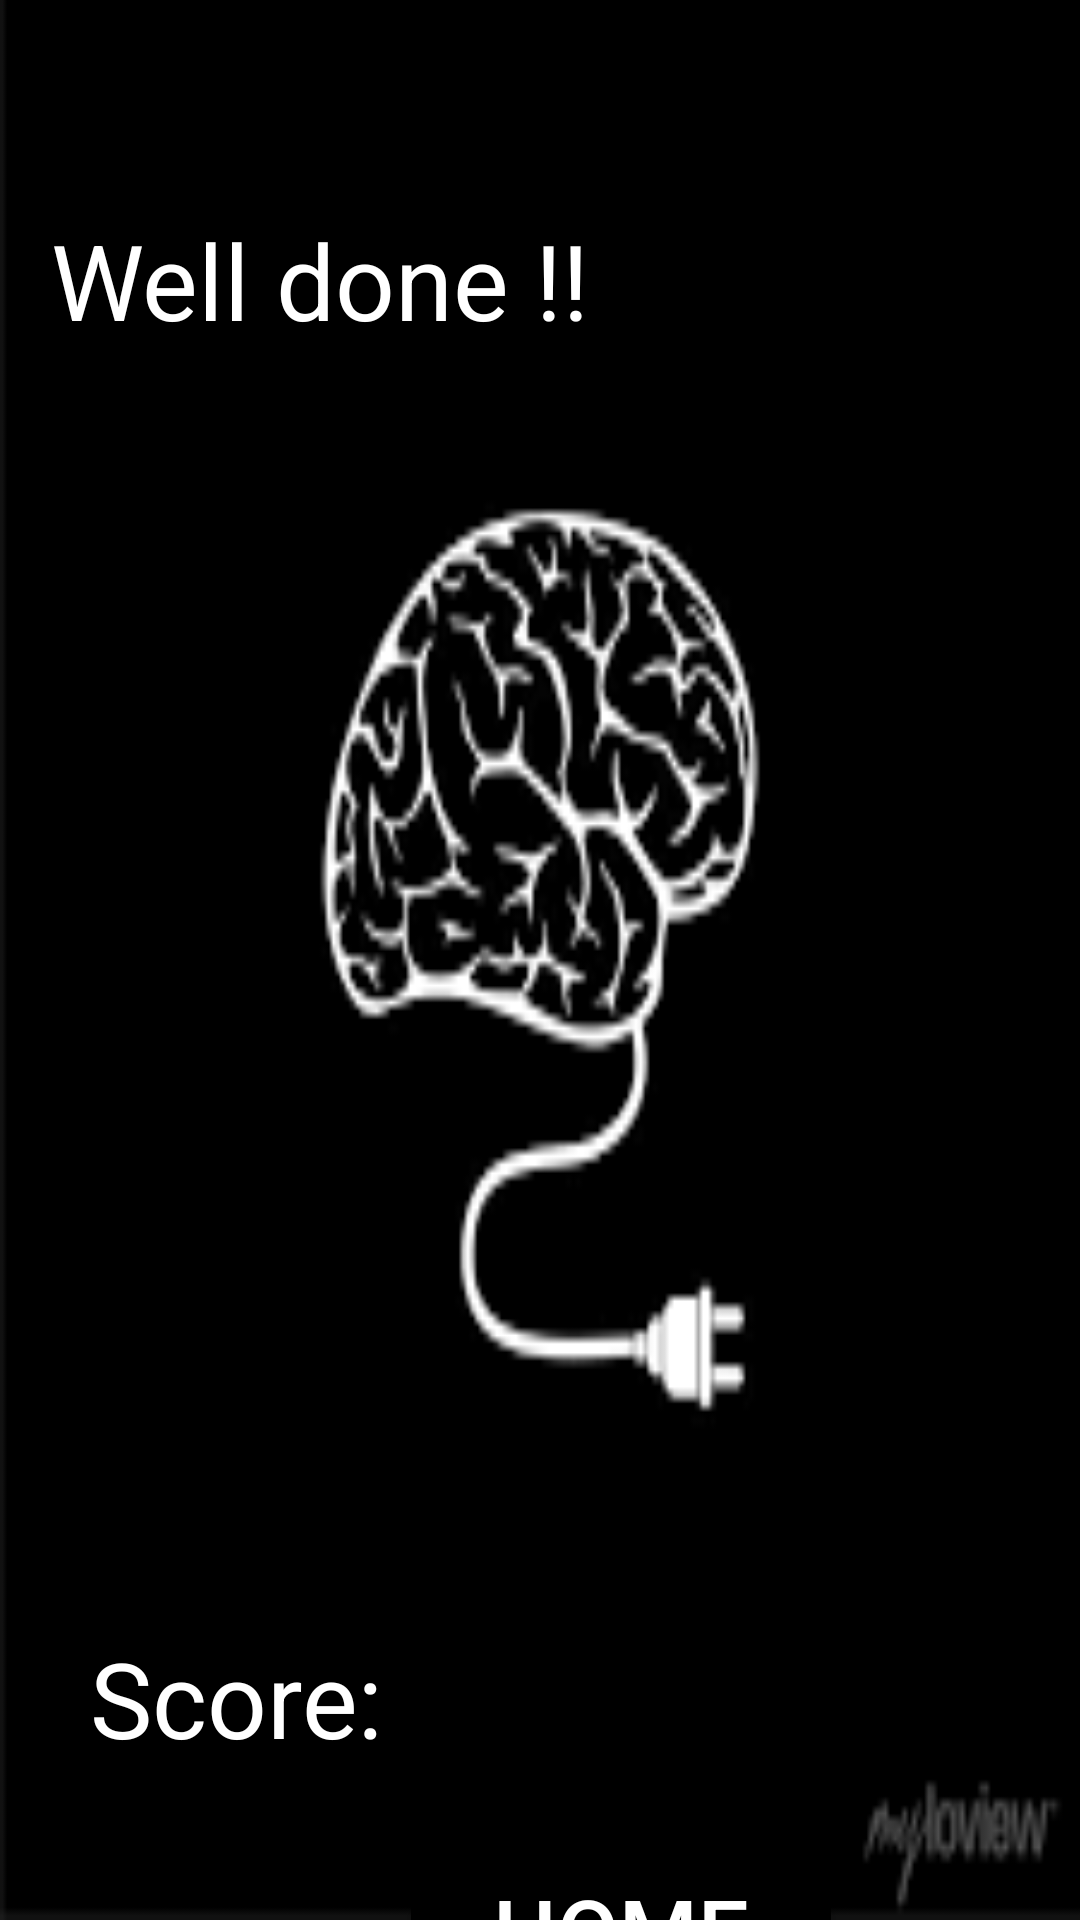

Android layout source for this screen:
<!-- AndroidManifest.xml: application theme Theme.PROJ -->
<!-- res/layout/activity_final.xml -->
<?xml version="1.0" encoding="utf-8"?>
<androidx.constraintlayout.widget.ConstraintLayout xmlns:android="http://schemas.android.com/apk/res/android"
    xmlns:app="http://schemas.android.com/apk/res-auto"
    xmlns:tools="http://schemas.android.com/tools"
    android:layout_width="match_parent"
    android:layout_height="match_parent"
    tools:context=".FinalActivity">

    <RelativeLayout
        android:layout_width="match_parent"
        android:layout_height="match_parent"
        android:background="@drawable/bg"
        tools:context=".MainActivity"
        tools:layout_editor_absoluteX="-16dp"
        tools:layout_editor_absoluteY="0dp">

        <TextView
            android:id="@+id/textView3"
            android:layout_width="wrap_content"
            android:layout_height="wrap_content"
            android:layout_alignParentStart="true"
            android:layout_alignParentTop="true"
            android:layout_marginStart="17dp"
            android:layout_marginTop="70dp"
            android:text="Well done !!"
            android:textColor="@color/white"
            android:textSize="35sp" />

        <TextView
            android:id="@+id/textView5"
            android:layout_width="159dp"
            android:layout_height="61dp"
            android:layout_below="@+id/textView3"
            android:layout_alignParentStart="true"
            android:layout_marginStart="30dp"
            android:layout_marginTop="426dp"
            android:text="Score:"
            android:textColor="@color/white"
            android:textSize="35sp" />

        <TextView
            android:id="@+id/uscore"
            android:layout_width="159dp"
            android:layout_height="61dp"
            android:gravity="right"
            android:layout_below="@+id/ustv"
            android:layout_marginStart="55dp"
            android:layout_marginTop="407dp"
            android:layout_toEndOf="@+id/textView5"
            android:textColor="@color/white"
            android:textSize="35sp" />

        <TextView
            android:id="@+id/ustv"
            android:layout_width="152dp"
            android:layout_height="62dp"
            android:layout_alignParentTop="true"
            android:gravity="right"
            android:layout_marginStart="38dp"
            android:layout_marginTop="61dp"
            android:layout_toEndOf="@+id/textView3"
            android:textColor="@color/white"
            android:textSize="35sp" />

        <Button
            android:id="@+id/hbtn"
            android:layout_width="140dp"
            android:layout_height="71dp"
            android:layout_alignParentStart="true"
            android:layout_alignParentTop="true"
            android:layout_marginStart="137dp"
            android:layout_marginTop="623dp"
            android:background="@color/black"
            android:text="Home"
            android:textColor="@color/white"
            android:textSize="30sp" />
    </RelativeLayout>

</androidx.constraintlayout.widget.ConstraintLayout>
<!-- resources referenced by this layout -->
<resources>
  <!-- drawable bg: png bitmap (drawable, 3666 bytes) -->
  <style name="Theme.PROJ" parent="Base.Theme.PROJ" />
  <style name="Base.Theme.PROJ" parent="Theme.AppCompat.Light.NoActionBar">
          
          
      </style>
  <!-- not gathered from this repository: default colours our renderer supplied (Android Studio template values) -->
  <color name="black">#FF000000</color>
  <color name="white">#FFFFFFFF</color>
</resources>
